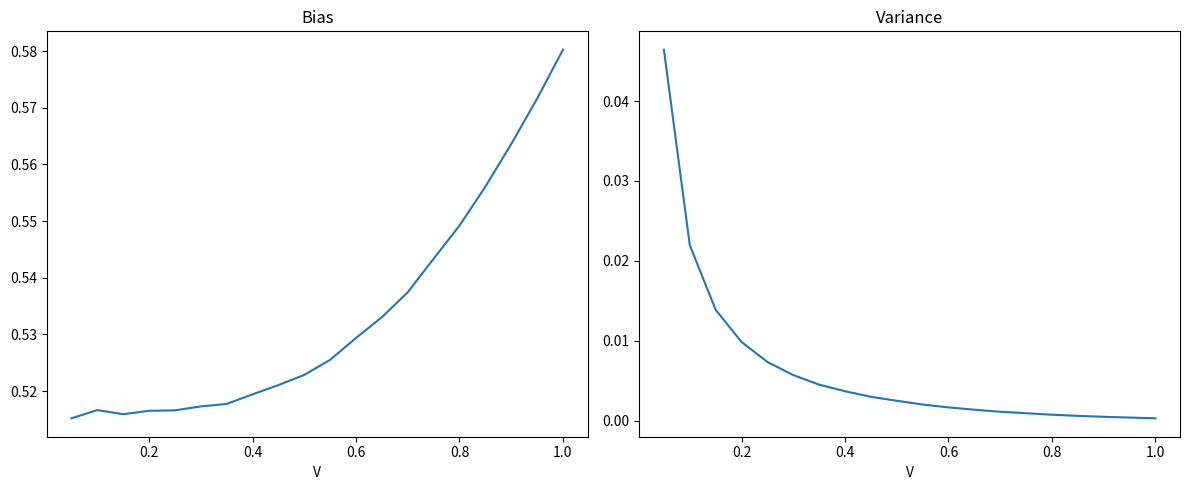

Write Python code to recreate this figure.
import numpy as np
from scipy.stats import norm, uniform
import matplotlib.pyplot as plt

# Bias/variance analysis of density estimator

Gauss = False
muz = 0
sdz = 0.5
z = 0
if Gauss:
    pz = norm.pdf(z, loc=muz, scale=sdz)
    # Gaussian distribution
else:
    pz = uniform.pdf(z, loc=-sdz, scale=2*sdz)
    # Uniform distribution

N = 100
R = 30000
LB = 20
B = np.linspace(0.05, 1, num=LB)

phat = np.full((R, LB), np.nan)

for r in range(R):
    for j in range(LB):
        if Gauss:
            DN = np.random.normal(muz, sdz, N)
        else:
            DN = np.random.normal(-sdz, sdz, N)
        k = np.sum(np.abs(DN - z) < B[j])
        phat[r, j] = k / (N * 2 * B[j])  # density estimator

Bias = np.abs(np.mean(phat, axis=0) - pz)
Var = np.var(phat, axis=0)

plt.figure(figsize=(12, 5))

plt.subplot(1, 2, 1)
plt.plot(B, Bias, label="Bias")
plt.xlabel("V")
plt.title("Bias")

plt.subplot(1, 2, 2)
plt.plot(B, Var, label="Variance")
plt.xlabel("V")
plt.title("Variance")

plt.tight_layout()
plt.show()
